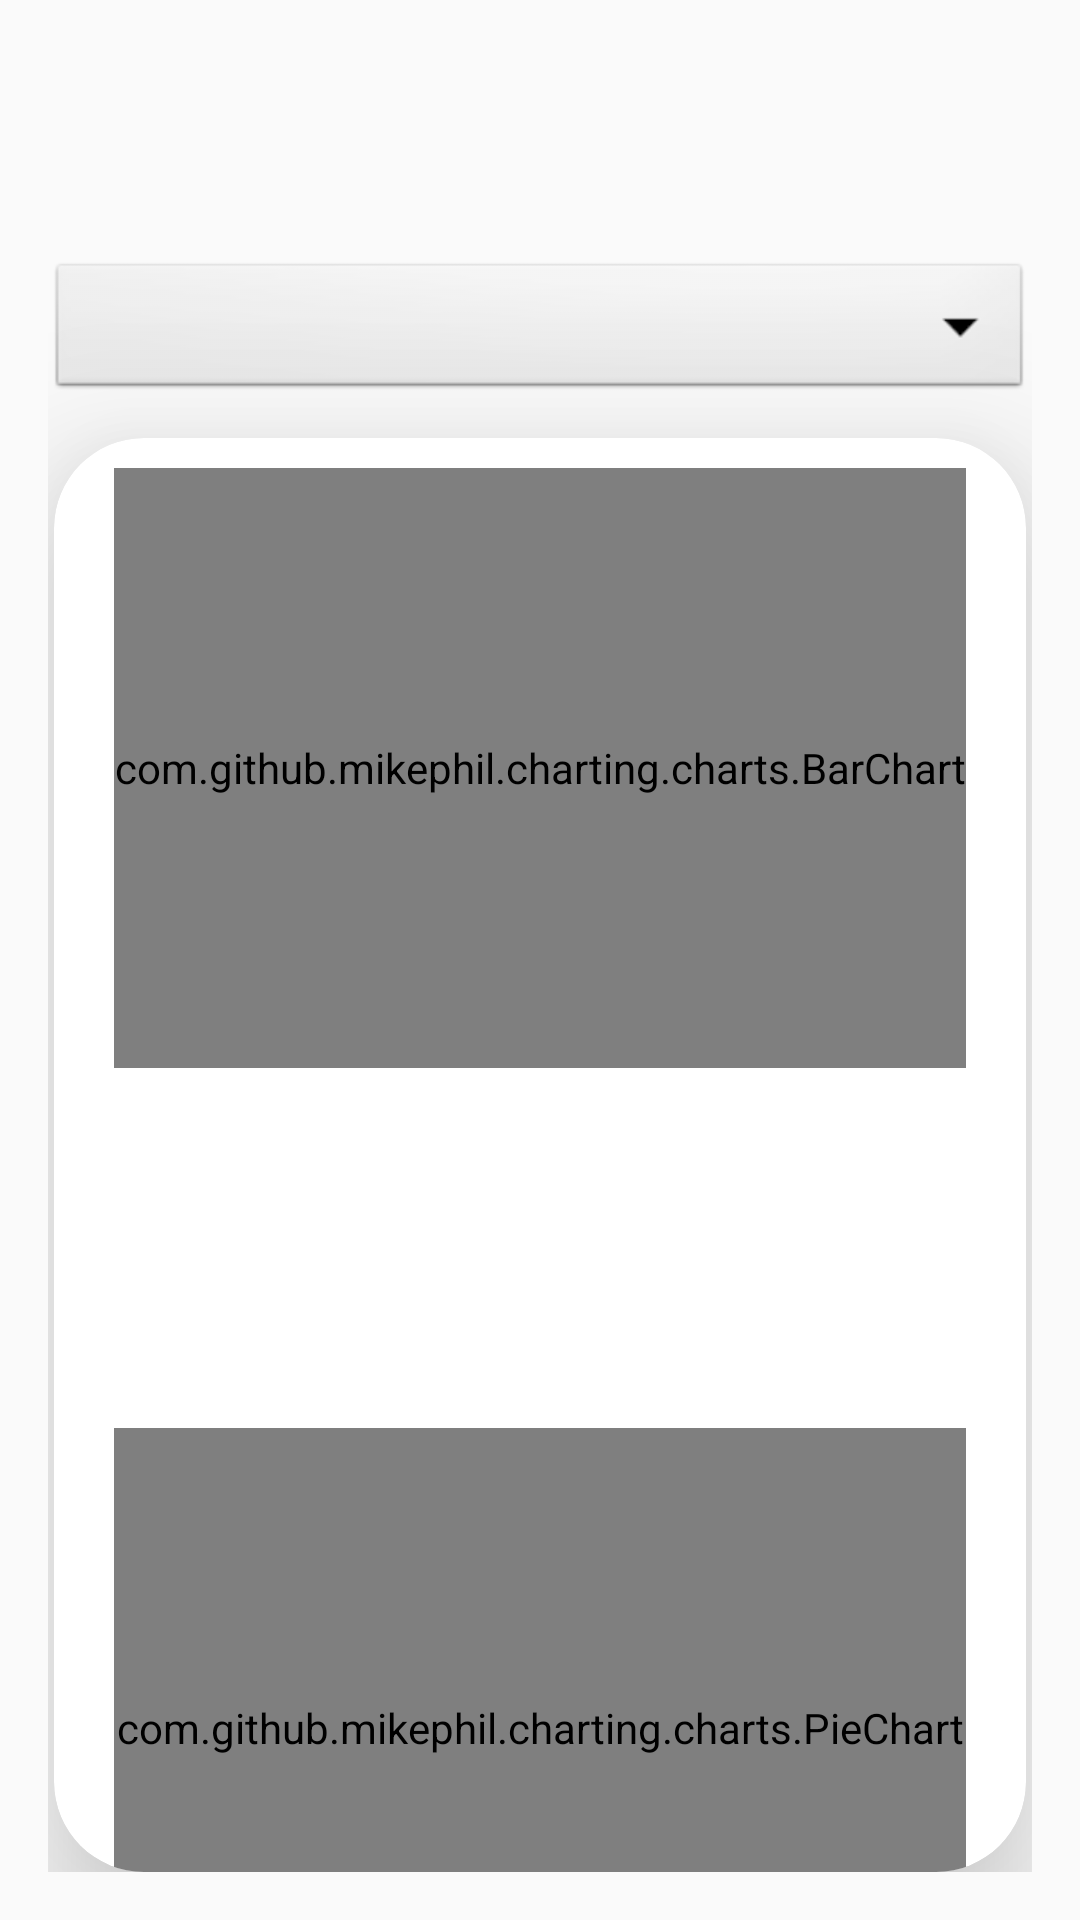

Layout XML and referenced resources for this Android screen:
<!-- AndroidManifest.xml: activity theme MainActivityTheme -->
<!-- res/layout/activity_report.xml -->
<RelativeLayout xmlns:android="http://schemas.android.com/apk/res/android"
    xmlns:app="http://schemas.android.com/apk/res-auto"
    android:layout_width="match_parent"
    android:layout_height="match_parent"
    android:orientation="vertical"
    android:background="@drawable/b"
    android:padding="16dp">

    <Spinner
        android:id="@+id/subjectSpinner"
        android:layout_width="match_parent"
        android:layout_height="wrap_content"
        android:layout_marginTop="70dp"
        android:background="@android:drawable/btn_dropdown"
        android:padding="8dp"
        android:spinnerMode="dropdown" />

    <androidx.cardview.widget.CardView
        android:layout_width="369dp"
        android:layout_height="560dp"
        android:layout_marginTop="130dp"
        android:layout_marginLeft="2dp"
        android:layout_marginRight="2dp"
        app:cardCornerRadius="30dp"
        app:cardElevation="30dp"
        app:cardBackgroundColor="@color/white">

        <com.github.mikephil.charting.charts.BarChart
            android:id="@+id/barChart"
            android:layout_width="match_parent"
            android:layout_height="200dp"
            android:layout_marginTop="10dp"
            android:layout_marginBottom="10dp"
            android:layout_marginLeft="20dp"
            android:layout_marginRight="20dp"
            android:layout_above="@+id/pieChart"
            android:gravity="center" />

        <com.github.mikephil.charting.charts.PieChart
            android:id="@+id/pieChart"

            android:layout_width="match_parent"
            android:layout_height="200dp"
            android:layout_marginTop="330dp"
            android:layout_marginBottom="10dp"
            android:layout_marginLeft="20dp"
            android:layout_marginRight="20dp"
            android:layout_below="@+id/barChart"
            android:gravity="center" />

        <TextView
            android:id="@+id/attendanceEditText"
            android:layout_width="match_parent"
            android:layout_height="wrap_content"
android:textColor="@color/black"
            android:layout_below="@+id/pieChart"
            android:layout_centerHorizontal="true"
            android:layout_gravity="center_vertical"
            android:layout_marginLeft="40dp"
            android:layout_marginRight="40dp"
            android:layout_marginBottom="39dp" />

    </androidx.cardview.widget.CardView>
</RelativeLayout>
<!-- resources referenced by this layout -->
<resources>
  <color name="black">#FF000000</color>
  <color name="white">#FFFFFFFF</color>
  <style name="MainActivityTheme" parent="Theme.AppCompat.Light">
          <item name="colorPrimary">@color/button</item>
          
      </style>
  <color name="button">#FF05A4E3</color>
</resources>
